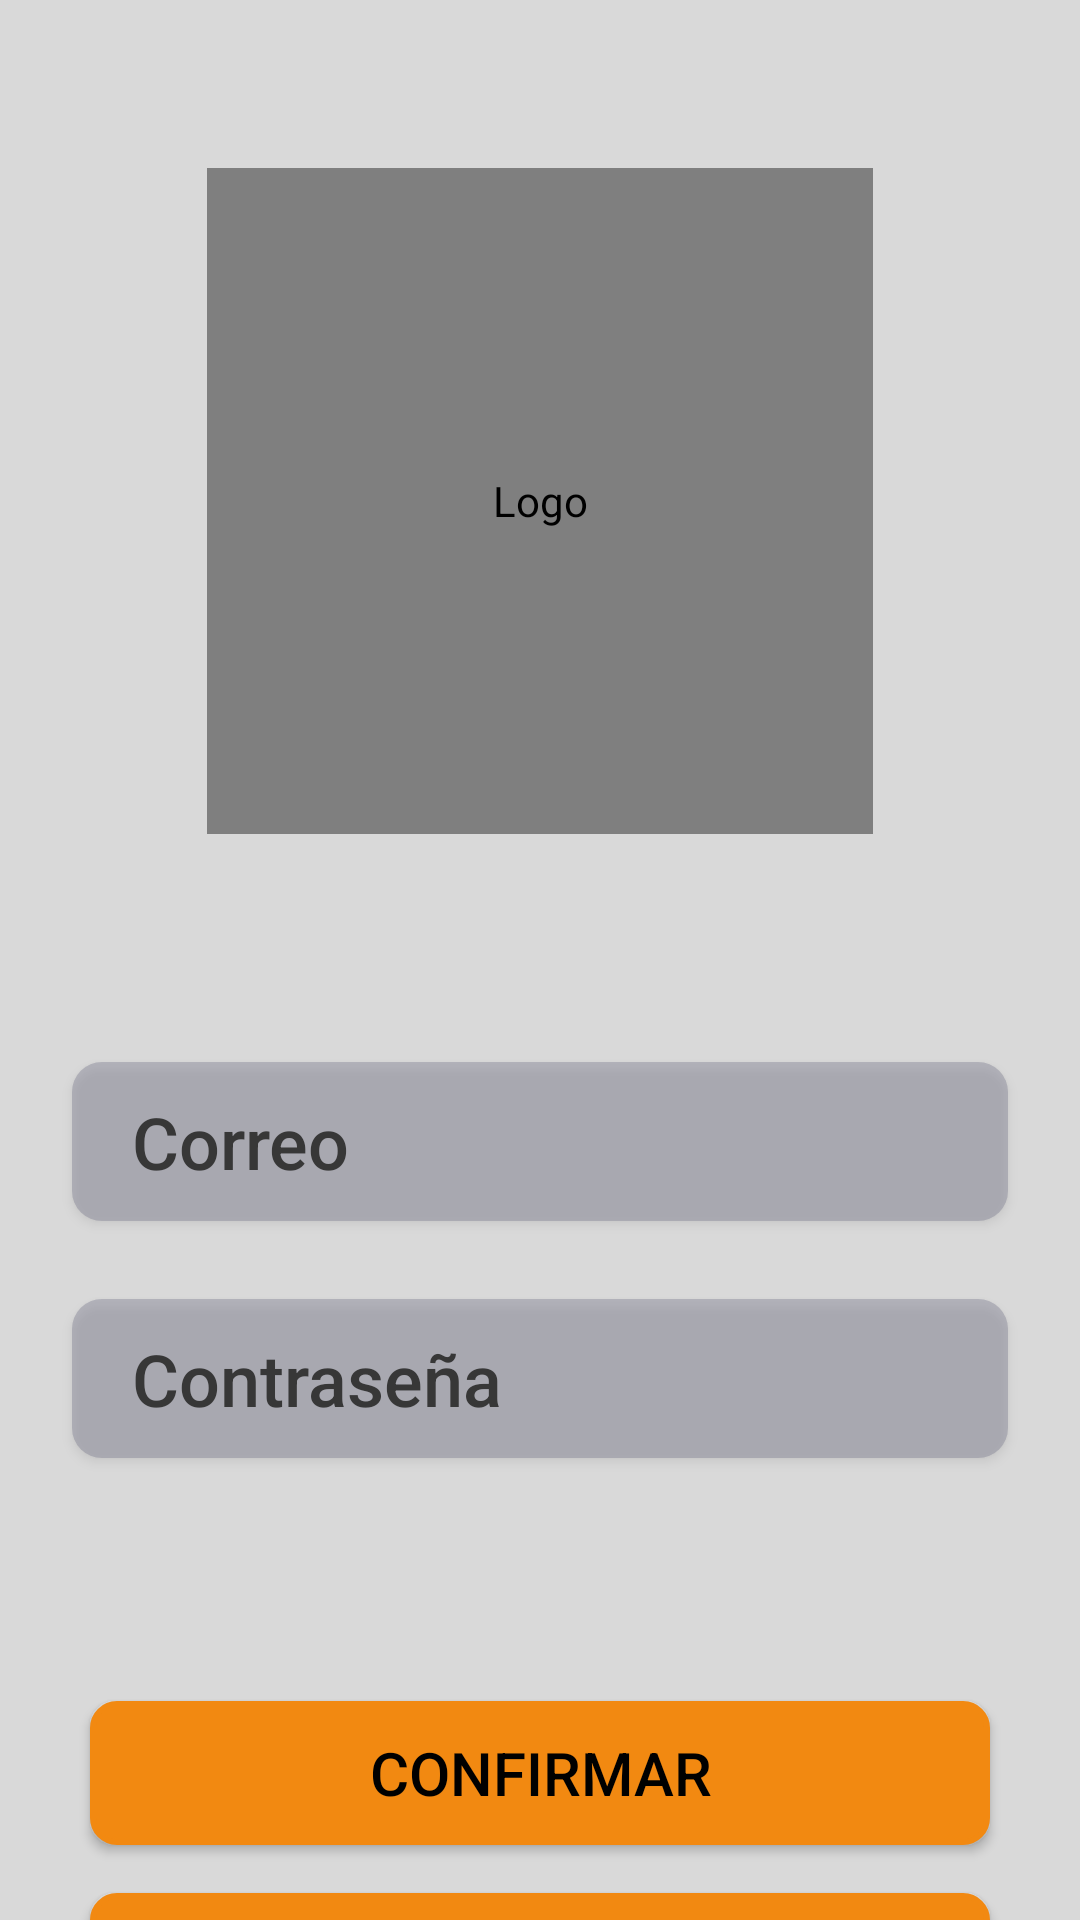

The Android layout XML behind this screen, and the referenced resources:
<!-- AndroidManifest.xml: application theme Theme.Gym -->
<!-- res/layout/fragment_login.xml -->
<?xml version="1.0" encoding="utf-8"?>
<androidx.constraintlayout.widget.ConstraintLayout xmlns:android="http://schemas.android.com/apk/res/android"
    xmlns:app="http://schemas.android.com/apk/res-auto"
    xmlns:tools="http://schemas.android.com/tools"
    android:id="@+id/main"
    android:layout_width="match_parent"
    android:layout_height="match_parent"
    android:background="@color/light_gray"
    android:orientation="vertical"
    tools:context=".fragments.LoginFragment">


    <ImageButton
        android:id="@+id/back_icon"
        android:layout_width="45dp"
        android:layout_height="50dp"
        android:layout_marginStart="10dp"
        android:layout_marginTop="10dp"
        android:layout_weight="0.1"
        android:contentDescription="@string/Menu_Icon"
        android:src="@drawable/arrow_back_icon"
        android:background="@color/light_gray"
        app:tint="@color/gray"
        app:layout_constraintTop_toTopOf="parent"
        app:layout_constraintStart_toStartOf="parent"/>

    <de.hdodenhof.circleimageview.CircleImageView
        android:id="@+id/logo_login"
        android:layout_width="222dp"
        android:layout_height="222dp"
        android:layout_marginTop="56dp"
        android:contentDescription="@string/Logo"
        android:src="@drawable/logo_gym_goals"
        app:layout_constraintEnd_toEndOf="parent"
        app:layout_constraintStart_toStartOf="parent"
        app:layout_constraintTop_toTopOf="parent" />

    <EditText
        android:id="@+id/email_EditText_Login"
        style="@style/Widget.AppCompat.Button"
        android:layout_width="312dp"
        android:layout_height="53dp"
        android:layout_marginTop="76dp"
        android:autofillHints="emailAddress"
        android:textColorHint="@color/Charcoal"
        android:background="@drawable/gray_border_10dp"
        android:hint="@string/Email"
        android:inputType="textEmailAddress"
        android:padding="9dp"
        android:paddingStart="20dp"
        android:paddingEnd="20dp"
        android:paddingBottom="10dp"
        android:textAlignment="textStart"
        android:textColor="@color/Charcoal"
        android:textSize="24sp"
        app:layout_constraintEnd_toEndOf="parent"
        app:layout_constraintStart_toStartOf="parent"
        app:layout_constraintTop_toBottomOf="@id/logo_login" />

    <EditText
        android:id="@+id/password_EditText_login"
        style="@style/Widget.AppCompat.Button"
        android:layout_width="312dp"
        android:layout_height="53dp"
        android:layout_marginTop="26dp"
        android:autofillHints="password"
        android:background="@drawable/gray_border_10dp"
        android:textColorHint="@color/Charcoal"
        android:hint="@string/Password"
        android:inputType="textPassword"
        android:padding="9dp"
        android:paddingStart="20dp"
        android:paddingEnd="30dp"
        android:paddingBottom="10dp"
        android:textAlignment="textStart"
        android:textColor="@color/Charcoal"
        android:textSize="24sp"
        app:layout_constraintEnd_toEndOf="parent"
        app:layout_constraintStart_toStartOf="parent"
        app:layout_constraintTop_toBottomOf="@id/email_EditText_Login" />


    <Button
        android:id="@+id/confirm_Button_Login"
        android:layout_width="300dp"
        android:layout_height="wrap_content"
        android:layout_marginTop="160dp"
        android:background="@drawable/btn_orange_border"
        android:text="@string/Confirm"
        android:textColor="@color/black"
        android:textSize="20sp"
        app:backgroundTint="@null"
        app:layout_constraintEnd_toEndOf="parent"
        app:layout_constraintStart_toStartOf="parent"
        app:layout_constraintTop_toBottomOf="@id/email_EditText_Login" />

    <Button
        android:id="@+id/register_Button_Login"
        android:layout_width="300dp"
        android:layout_height="wrap_content"
        android:layout_marginTop="16dp"
        android:background="@drawable/btn_orange_border"
        android:text="@string/QuestionRegister"
        android:textColor="@color/black"
        android:textSize="20sp"
        app:backgroundTint="@null"
        app:layout_constraintTop_toBottomOf="@id/confirm_Button_Login"
        app:layout_constraintStart_toStartOf="parent"
        app:layout_constraintEnd_toEndOf="parent"/>


</androidx.constraintlayout.widget.ConstraintLayout>
<!-- resources referenced by this layout -->
<resources>
  <color name="Charcoal">#373737</color>
  <color name="black">#FF000000</color>
  <color name="gray">#595858</color>
  <color name="light_gray">#D9D9D9</color>
  <!-- drawable btn_orange_border (drawable) -->
  <?xml version="1.0" encoding="utf-8"?>
  <shape xmlns:android="http://schemas.android.com/apk/res/android">
      <solid android:color="@color/Orange"/>
      <corners android:radius="8dp"/>
      <stroke
          android:width="2dp"
          android:color="@color/Orange"/>
  </shape>
  <!-- drawable gray_border_10dp (drawable) -->
  <?xml version="1.0" encoding="utf-8"?>
  <shape xmlns:android="http://schemas.android.com/apk/res/android">
      <solid android:color="@color/slate_gray_transparent_60"/>
      <corners android:radius="10dp"/>
  
  </shape>
  <!-- drawable logo_gym_goals: jpg bitmap (drawable-nodpi, 115807 bytes) -->
  <string name="Confirm">Confirmar</string>
  <string name="Email">Correo</string>
  <string name="Logo">Logo</string>
  <string name="Menu_Icon">Menu Icono</string>
  <string name="Password">Contraseña</string>
  <string name="QuestionRegister">¿Desea Registarse?</string>
  <style name="Theme.Gym" parent="Base.Theme.Gym" />
  <color name="Orange">#F28911</color>
  <color name="slate_gray_transparent_60">#667A7A8F</color>
  <style name="Base.Theme.Gym" parent="Theme.Material3.DayNight.NoActionBar">
  
      </style>
</resources>
